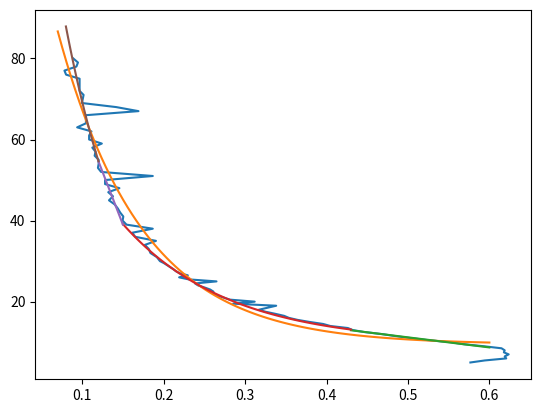

Source code (Python):
import matplotlib.pyplot as plt
import numpy as np


def old(x):
    return float(71.36 * np.exp(-(float(x) - 78.2 * 10**(-3)) / 0.104) + 9.445)

def f1(x):
    return float(-24.891 * float(x) + 23.646)
def f2(x):
    return float(28.553 * np.exp(-(float(x) - 0.154) / 0.13) + 9.706)
def f3(x):
    return float(-520 * float(x) + 117)
def f4(x):
    return float(79.49 * np.exp(- (float(x) - 0.089) / 0.084762) - 0.512)

X_old = list(np.linspace(0.07, 0.6, 100))
Y_old = [old(x) for x in X_old]

X_1 = list(np.linspace(0.43, 0.6, 100))
Y_1 = [f1(x) for x in X_1]

X_2 = list(np.linspace(0.15, 0.43, 100))
Y_2 = [f2(x) for x in X_2]

X_3 = list(np.linspace(0.12, 0.15, 100))
Y_3 = [f3(x) for x in X_3]

X_4 = list(np.linspace(0.08, 0.12, 100))
Y_4 = [f4(x) for x in X_4]

X = [0.5767, 0.5943, 0.6207, 0.6188, 0.6237, 0.6178, 0.6188, 0.6149, 0.5934, 0.5689, 0.5523, 0.5249, 0.5044, 0.4848, 0.4682, 0.4467, 0.4321, 0.4262, 0.4047, 0.3959, 0.3793, 0.3646, 0.3539, 0.348, 0.3372, 0.3255, 0.3167, 0.3275, 0.3382, 0.2854, 0.3118, 0.2815, 0.2737, 0.2659, 0.262, 0.261, 0.2571, 0.2502, 0.2424, 0.2385, 0.2649, 0.2307, 0.219, 0.2297, 0.2199, 0.2151, 0.2121, 0.2082, 0.2043, 0.2004,
     0.1955, 0.1916, 0.1838, 0.1818, 0.1769, 0.1906, 0.1652, 0.1613, 0.1867, 0.1544, 0.1496, 0.1505, 0.1466, 0.1437, 0.1398, 0.1329, 0.1378, 0.132, 0.1457, 0.1281, 0.1281, 0.1867, 0.1232, 0.1193, 0.1202, 0.1202, 0.1153, 0.1163, 0.1124, 0.1241, 0.1085, 0.1085, 0.1114, 0.0938, 0.1046, 0.1046, 0.1046, 0.1691, 0.1417, 0.0997, 0.1007, 0.1017, 0.0968, 0.0968, 0.0968, 0.0968, 0.0802, 0.0782, 0.0929, 0.0948, 0.089]
Y = [5, 5.5, 6, 6.5, 7, 7.5, 8, 8.5, 9, 9.5, 10, 10.5, 11, 11.5, 12, 12.5, 13, 13.5, 14, 14.5, 15, 15.5, 16, 16.5, 17, 17.5, 18, 18.5, 19, 19.5, 20, 20.5, 21, 21.5, 22, 22.5, 23, 23.5, 24, 24.5, 25, 25.5, 26, 26.5, 27, 27.5,
     28, 28.5, 29, 29.5, 30, 31, 32, 33, 34, 35, 36, 37, 38, 39, 40, 41, 42, 43, 44, 45, 46, 47, 48, 49, 50, 51, 52, 53, 54, 55, 56, 57, 58, 59, 60, 61, 62, 63, 64, 65, 66, 67, 68, 69, 70, 71, 72, 73, 74, 75, 76, 77, 78, 79, 80]

plt.plot(X, Y)
plt.plot(X_old, Y_old)
plt.plot(X_1, Y_1)
plt.plot(X_2, Y_2)
plt.plot(X_3, Y_3)
plt.plot(X_4, Y_4)
plt.show()
